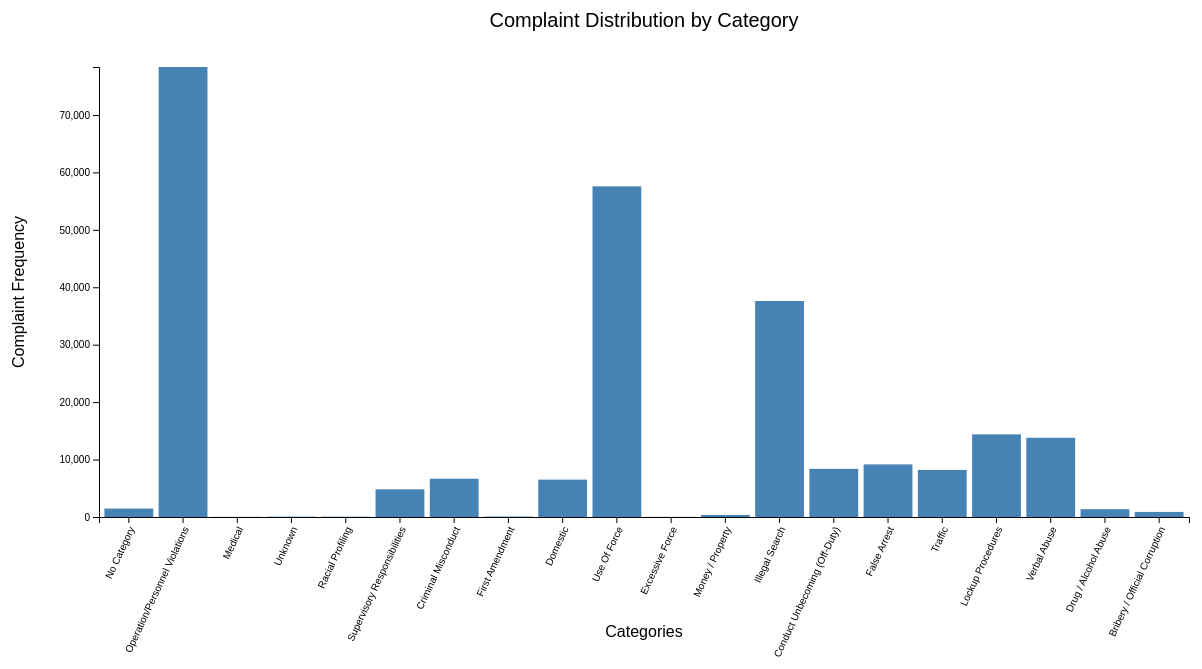
D3 v4 page, settled after 480 driven frames (8 s of simulated time); the page loaded 1 data file(s).



// Adapted from template found here: https://bl.ocks.org/d3noob/bdf28027e0ce70bd132edc64f1dd7ea4

// set the dimensions and margins of the graph
var margin = {top: 80, right: 20, bottom: 170, left: 150},
    width = 1260 - margin.left - margin.right,
    height = 700 - margin.top - margin.bottom;

// set the ranges
var x = d3.scaleBand()
          .range([0, width])
          .padding(0.1);
var y = d3.scaleLinear()
          .range([height, 0]);
          
// append the svg object to the body of the page
// append a 'group' element to 'svg'
// moves the 'group' element to the top left margin
var svg = d3.select("body").append("svg")
    .attr("width", width + margin.left + margin.right)
    .attr("height", height + margin.top + margin.bottom)
  .append("g")
    .attr("transform", 
          "translate(" + margin.left + "," + margin.top + ")");

// get the data
d3.csv("complaint_distribution_by_category.csv", function(error, data) {
  if (error) throw error;

  // format the data
  data.forEach(function(d) {
    d.category = d.category;
    d.total = +d.total;
    d.sustained = +d.sustained
    d.unsustained = + d.unsustained
    console.log(d);
  });

  // Scale the range of the data in the domains
  x.domain(data.map(function(d) { return d.category; }));
  y.domain([0, d3.max(data, function(d) { return d.total; })]);

  // append the rectangles for the bar chart
  svg.selectAll(".bar")
      .data(data)
    .enter().append("rect")
      .attr("class", "bar")
      .attr("x", function(d) { return x(d.category); })
      .attr("width", x.bandwidth())
      .attr("y", function(d) { return y(d.total); })
      .attr("height", function(d) { return height - y(d.total); });

  // add the x Axis
  svg.append("g")
      .attr("transform", "translate(0," + height + ")")
      .call(d3.axisBottom(x))
      .selectAll("text")  
      .style("text-anchor", "end")
      .attr("dx", "-.8em")
      .attr("dy", ".15em")
      .attr("transform", "rotate(-65)");

  // add label for x Axis
  svg.append("text")
    .attr("transform",
          "translate(" + (width/2) + " ," + 
                          (height + margin.top + 40) + ")")
      .style("text-anchor", "middle")
      .style("font-family", "sans-serif")
      .text("Categories");

  // add the y Axis
  svg.append("g")
      .call(d3.axisLeft(y));

  // add label for y Axis
  svg.append("text")
    .attr("transform", "rotate(-90)")
    .attr("y", 0 - (margin.left / 2))
    .attr("x", 0 - (height / 2))
    .style("text-anchor", "middle")
    .style("font-family", "sans-serif")
    .text("Complaint Frequency"); 

  // add title
  svg.append("text")
      .attr("x", (width / 2))
      .attr("y", 0 - (margin.top / 2))
      .attr("text-anchor", "middle")
      .text("Complaint Distribution by Category")
      .style("font-family", "sans-serif")
      .style("font-size", "20px");

});



### data: complaint_distribution_by_category.csv
category, total, sustained, unsustained
No Category, 1467, 0, 1467
Operation/Personnel Violations, 78356, 11525, 66831
Medical, 30, 12, 18
Unknown, 64, 20, 44
Racial Profiling, 56, 1, 55
Supervisory Responsibilities, 4826, 467, 4359
Criminal Misconduct, 6665, 1023, 5642
First Amendment, 77, 1, 76
Domestic, 6506, 451, 6055
Use Of Force, 57574, 2139, 55435
Excessive Force, 31, 10, 21
Money / Property, 357, 0, 357
Illegal Search, 37611, 199, 37412
Conduct Unbecoming (Off-Duty), 8381, 2297, 6084
False Arrest, 9160, 43, 9117
Traffic, 8193, 743, 7450
Lockup Procedures, 14396, 1769, 12627
Verbal Abuse, 13795, 330, 13465
Drug / Alcohol Abuse, 1358, 797, 561
Bribery / Official Corruption, 885, 162, 723